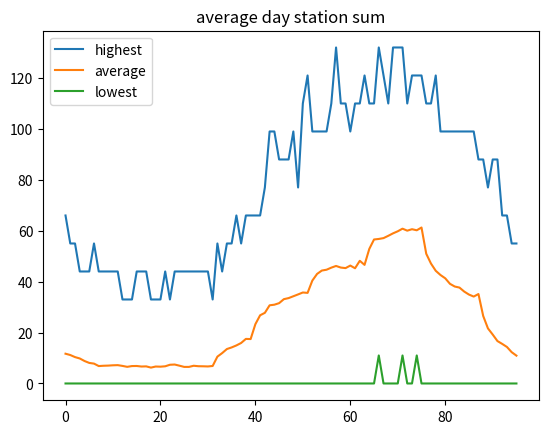

Write the Python code that produced this figure.
"""
Cars have to stay at a charging point until they're fully charged.
This causes a discontinuity, 
because new cars arriving might already find all charging points occupied.
If it weren't for that, this situation could potentially be modelled 
elegantly using probability generating functions:
https://www.youtube.com/watch?v=FuJq8Td-rxc&list=PL0SSkmc4r_BY-3yXxYM75h1pJTxgJgisI
"""

#%%
import numpy as np
import matplotlib.pyplot as plt

#
# GIVENS
#

days = 365
nrChargingPoints = 20
powerPerStation = 11 #kW

# T1
# time -> prob
probOneCarAppears = {
    0: 0.0094,
    1: 0.0094,
    2: 0.0094,
    3: 0.0094,
    4: 0.0094,
    5: 0.0094,
    6: 0.0094,
    7: 0.0094,
    8: 0.0283,
    9: 0.0283,
    10: 0.0566,
    11: 0.0566,
    12: 0.0566,
    13: 0.0755,
    14: 0.0755,
    15: 0.0755,
    16: 0.1038,
    17: 0.1038,
    18: 0.1038,
    19: 0.0472,
    20: 0.0472,
    21: 0.0472,
    22: 0.0094,
    23: 0.0094,
}

#  T1: Charging demand probabilities
# km -> prob
probDemand = {
    0: 0.3431,
    5: 0.0490,
    10: 0.0980,
    20: 0.1176,
    30: 0.0882,
    50: 0.1176,
    100: 0.1078,
    200: 0.0490,
    300: 0.0294,
}




#
# DERIVED DATA
#

probOneCarAppearsQuartHourly = {
    t: probOneCarAppears[np.floor(t / 4)] for t in range(24*4)
}

times = probOneCarAppearsQuartHourly.keys()


#
# UTILS
#


def distToCumlDist(dist):
    cumDist = {}
    cumProb = 0
    for val, prob in dist.items():
        cumProb += prob
        cumDist[val] = cumProb
    return cumDist

def drawFromDist(dist):
    cumDist = distToCumlDist(dist)
    draw = np.random.rand()
    for val, cumProb in cumDist.items():
        if draw < cumProb:
            return val
    return val

class Car:
    def __init__(self):
        # 18kWh per 100kms
        #   [kWh]     [km]                      [kWh] [km]
        self.demand = drawFromDist(probDemand) * 18 / 100

    def charge(self, time, power):
        maxCharge = time * power  # kWh
        if maxCharge > self.demand:
            self.demand = 0
            return maxCharge - self.demand
        else:
            self.demand -= maxCharge
            return maxCharge

    def isDone(self):
        return self.demand <= 0


chargingPoints = {nr: None for nr in range(nrChargingPoints)}

# kWh
demandsKw = np.zeros((nrChargingPoints, days, len(times)))


for day in range(days):
    for time in times:
        for chargingPoint in range(nrChargingPoints):
            
            # phase 1: car already there, or potentially new car arrives
            car = chargingPoints[chargingPoint]
            if car is None:
                if np.random.rand() < probOneCarAppearsQuartHourly[time]:
                    car = Car()
            if car is None:
                continue

            # phase 2: car takes free spot
            chargingPoints[chargingPoint] = car

            # phase 3: car charges
            chargedKwh = car.charge(0.25, powerPerStation)
            demandsKw[chargingPoint, day, time] = chargedKwh / 0.25

            # phase 4: if car is done charging, it leaves the spot
            if car.isDone():
                chargingPoints[chargingPoint] = None






stationSumDemandsKw = np.sum(demandsKw, axis=0)
highestStationSumDemandKw = np.max(stationSumDemandsKw, axis=0)
averageStationSumDemandKw = np.mean(stationSumDemandsKw, axis=0)
lowestStationSumDemandKw = np.min(stationSumDemandsKw, axis=0)
plt.plot(highestStationSumDemandKw, label="highest")
plt.plot(averageStationSumDemandKw, label="average")
plt.plot(lowestStationSumDemandKw, label="lowest")
plt.title("average day station sum")
plt.legend()




maxPowerTheoreticalKw = nrChargingPoints * powerPerStation
maxPowerPracticalKw = np.max(stationSumDemandsKw)
print(maxPowerPracticalKw / maxPowerTheoreticalKw)

#%%
print(demandsKw)
                
